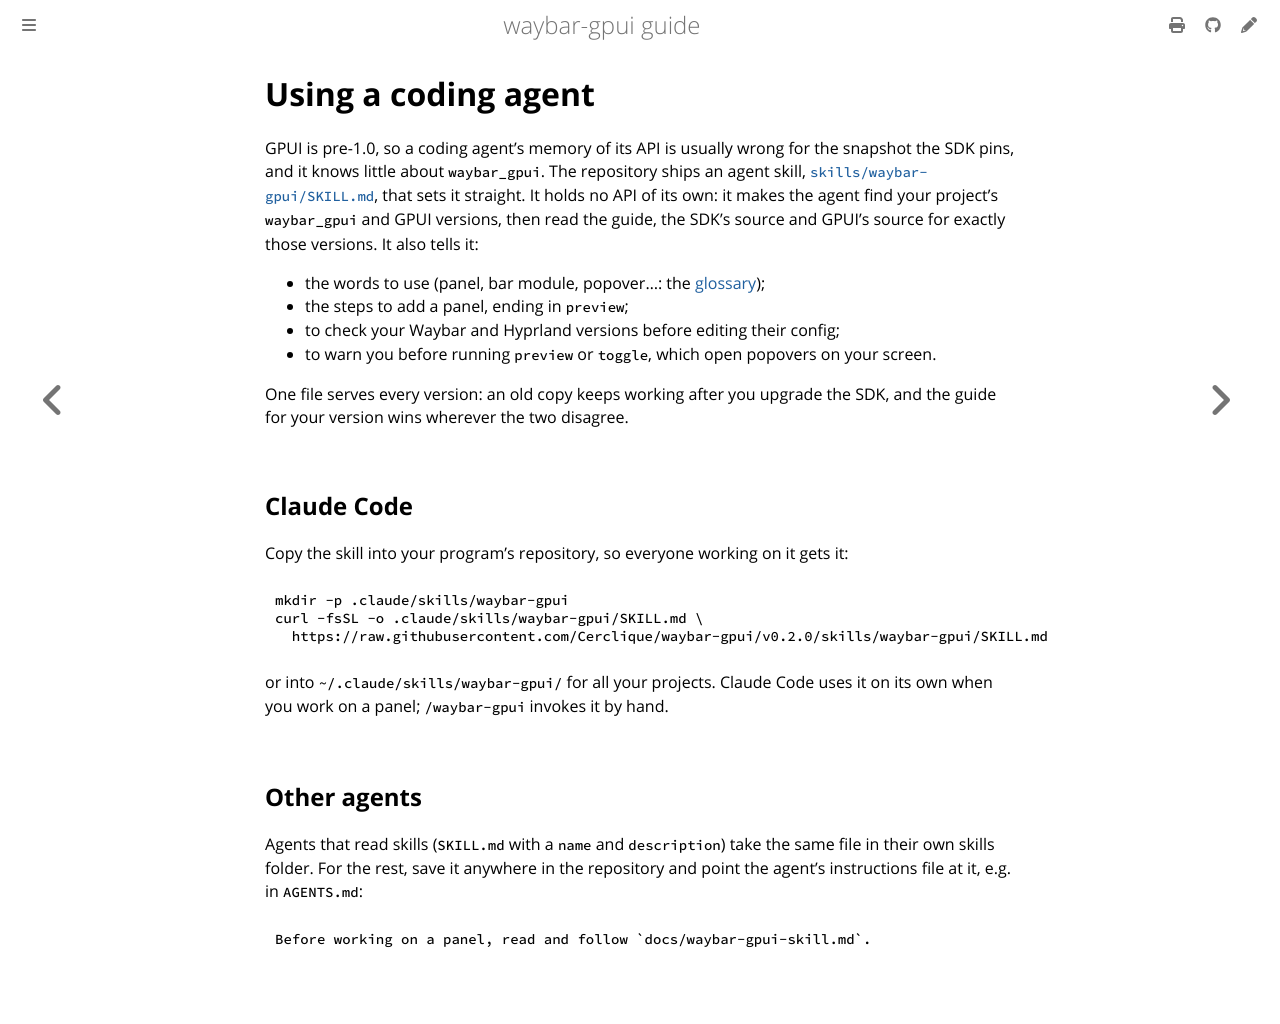

repository: Cerclique/waybar-gpui · page: using-an-agent.html · generator: mdbook

# Using a coding agent

GPUI is pre-1.0, so a coding agent's memory of its API is usually wrong for
the snapshot the SDK pins, and it knows little about `waybar_gpui`. The
repository ships an agent skill,
[`skills/waybar-gpui/SKILL.md`](../../skills/waybar-gpui/SKILL.md), that sets
it straight. It holds no API of its own: it makes the agent find your
project's `waybar_gpui` and GPUI versions, then read the guide, the SDK's
source and GPUI's source for exactly those versions. It also tells it:

- the words to use (panel, bar module, popover…: the
  [glossary](../GLOSSARY.md));
- the steps to add a panel, ending in `preview`;
- to check your Waybar and Hyprland versions before editing their config;
- to warn you before running `preview` or `toggle`, which open popovers on
  your screen.

One file serves every version: an old copy keeps working after you upgrade the
SDK, and the guide for your version wins wherever the two disagree.

## Claude Code

Copy the skill into your program's repository, so everyone working on it gets
it:

```sh
mkdir -p .claude/skills/waybar-gpui
curl -fsSL -o .claude/skills/waybar-gpui/SKILL.md \
  https://raw.githubusercontent.com/Cerclique/waybar-gpui/v0.2.0/skills/waybar-gpui/SKILL.md
```

or into `~/.claude/skills/waybar-gpui/` for all your projects. Claude Code
uses it on its own when you work on a panel; `/waybar-gpui` invokes it by
hand.

## Other agents

Agents that read skills (`SKILL.md` with a `name` and `description`) take the
same file in their own skills folder. For the rest, save it anywhere in the
repository and point the agent's instructions file at it, e.g. in
`AGENTS.md`:

```markdown
Before working on a panel, read and follow `docs/waybar-gpui-skill.md`.
```
